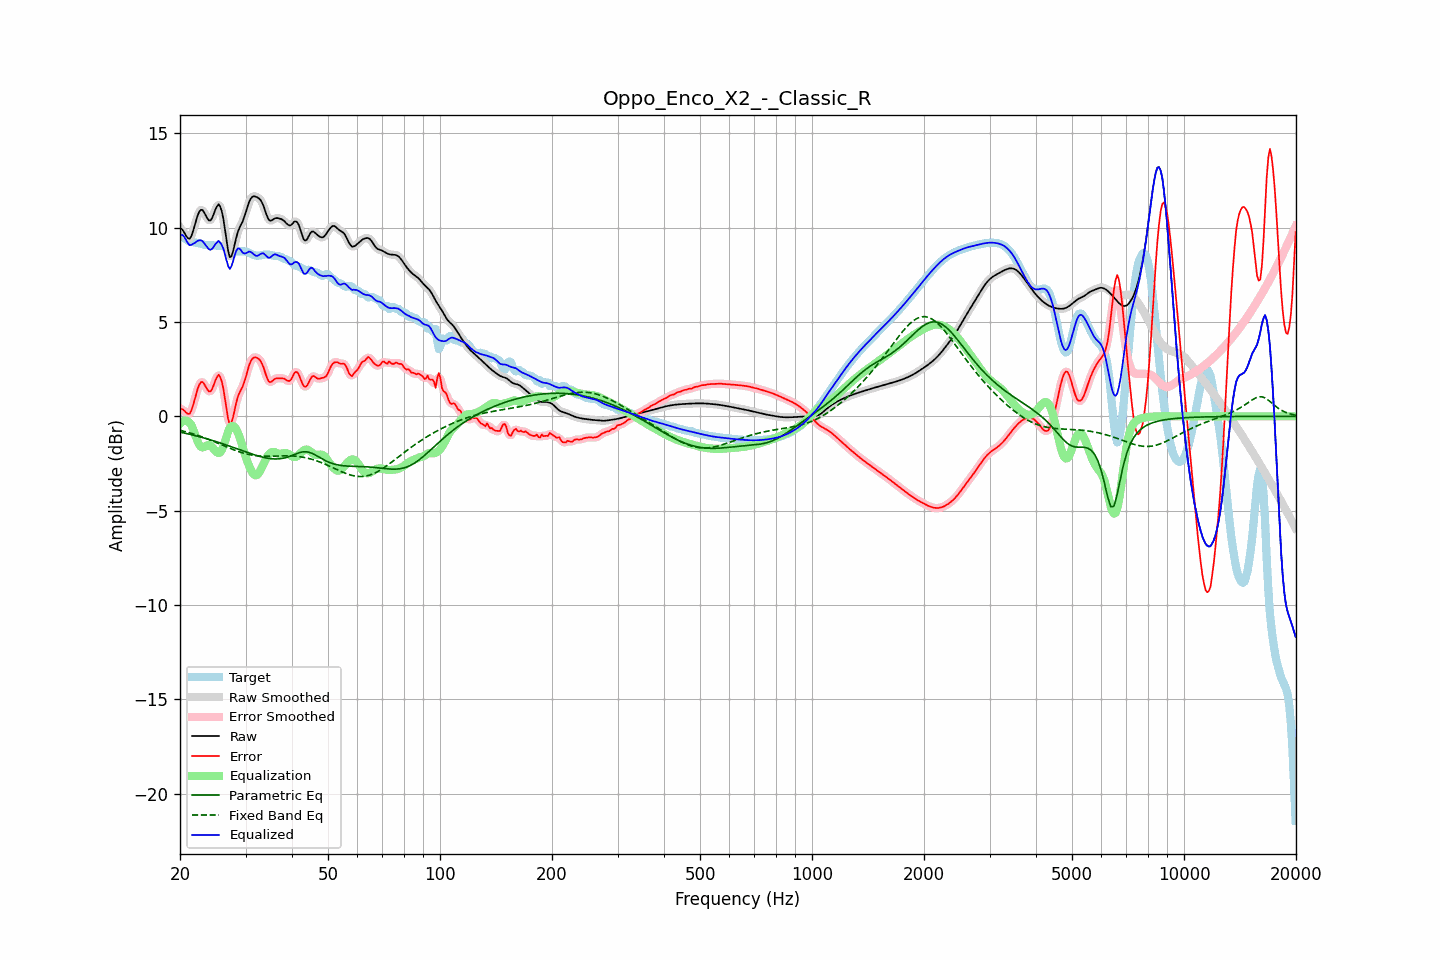

The data file committed next to this chart (first rows):
frequency, raw, error, smoothed, error_smoothed, equalization, parametric_eq, fixed_band_eq, equalized_raw, equalized_smoothed, target
20.00, 9.99, 0.39, 10.02, 0.42, -0.39, -0.84, -0.74, 9.59, 9.62, 9.60
20.20, 9.93, 0.39, 9.90, 0.37, -0.30, -0.86, -0.76, 9.62, 9.60, 9.54
20.40, 9.82, 0.35, 9.79, 0.32, -0.25, -0.87, -0.78, 9.58, 9.54, 9.47
20.61, 9.68, 0.27, 9.68, 0.26, -0.22, -0.89, -0.81, 9.46, 9.45, 9.41
20.81, 9.53, 0.18, 9.53, 0.18, -0.23, -0.91, -0.83, 9.30, 9.30, 9.36
21.02, 9.44, 0.13, 9.43, 0.13, -0.27, -0.93, -0.85, 9.16, 9.16, 9.31
21.23, 9.41, 0.14, 9.44, 0.16, -0.35, -0.95, -0.88, 9.06, 9.09, 9.27
21.44, 9.54, 0.29, 9.55, 0.30, -0.45, -0.97, -0.90, 9.08, 9.10, 9.25
21.66, 9.78, 0.55, 9.77, 0.54, -0.65, -0.99, -0.93, 9.13, 9.12, 9.23
21.87, 10.06, 0.84, 10.06, 0.85, -0.88, -1.01, -0.96, 9.17, 9.18, 9.22
22.09, 10.36, 1.16, 10.36, 1.16, -1.12, -1.04, -0.98, 9.24, 9.24, 9.20
22.31, 10.64, 1.46, 10.63, 1.45, -1.34, -1.06, -1.01, 9.30, 9.29, 9.18
22.54, 10.84, 1.68, 10.83, 1.67, -1.52, -1.08, -1.04, 9.32, 9.32, 9.16
22.76, 10.94, 1.80, 10.93, 1.79, -1.62, -1.10, -1.07, 9.32, 9.31, 9.13
22.99, 10.93, 1.82, 10.91, 1.80, -1.65, -1.13, -1.10, 9.28, 9.26, 9.11
23.22, 10.80, 1.71, 10.80, 1.71, -1.63, -1.15, -1.13, 9.17, 9.17, 9.09
23.45, 10.64, 1.56, 10.64, 1.57, -1.58, -1.18, -1.16, 9.06, 9.06, 9.07
23.69, 10.48, 1.42, 10.48, 1.42, -1.54, -1.20, -1.20, 8.95, 8.95, 9.06
23.92, 10.37, 1.31, 10.39, 1.33, -1.52, -1.22, -1.23, 8.85, 8.86, 9.06
24.16, 10.38, 1.32, 10.40, 1.34, -1.56, -1.25, -1.26, 8.82, 8.84, 9.06
24.40, 10.50, 1.45, 10.52, 1.46, -1.63, -1.28, -1.30, 8.87, 8.88, 9.06
24.65, 10.72, 1.66, 10.71, 1.66, -1.73, -1.30, -1.33, 8.98, 8.98, 9.05
24.89, 10.95, 1.90, 10.95, 1.90, -1.83, -1.33, -1.37, 9.12, 9.12, 9.05
25.14, 11.12, 2.08, 11.13, 2.09, -1.91, -1.36, -1.41, 9.21, 9.22, 9.04
25.39, 11.23, 2.20, 11.19, 2.16, -1.94, -1.38, -1.44, 9.29, 9.25, 9.03
25.65, 11.11, 2.08, 11.11, 2.09, -1.91, -1.41, -1.48, 9.20, 9.20, 9.02
25.91, 10.86, 1.85, 10.85, 1.84, -1.79, -1.44, -1.51, 9.07, 9.06, 9.01
26.16, 10.45, 1.45, 10.42, 1.42, -1.58, -1.47, -1.55, 8.87, 8.84, 9.00
26.43, 9.88, 0.90, 9.87, 0.89, -1.31, -1.50, -1.59, 8.57, 8.56, 8.98
26.69, 9.28, 0.34, 9.27, 0.32, -1.04, -1.53, -1.62, 8.25, 8.23, 8.94
26.96, 8.74, -0.17, 8.77, -0.14, -0.79, -1.56, -1.66, 7.94, 7.97, 8.91
27.23, 8.43, -0.44, 8.49, -0.37, -0.62, -1.59, -1.69, 7.81, 7.87, 8.86
27.50, 8.48, -0.34, 8.49, -0.33, -0.53, -1.62, -1.73, 7.95, 7.96, 8.81
27.77, 8.73, -0.05, 8.72, -0.05, -0.52, -1.65, -1.76, 8.21, 8.21, 8.78
28.05, 9.09, 0.35, 9.08, 0.33, -0.57, -1.68, -1.80, 8.52, 8.51, 8.75
28.33, 9.46, 0.73, 9.44, 0.71, -0.69, -1.71, -1.83, 8.77, 8.75, 8.73
28.62, 9.77, 1.04, 9.75, 1.02, -0.87, -1.74, -1.86, 8.90, 8.88, 8.73
28.90, 9.98, 1.25, 9.98, 1.24, -1.10, -1.77, -1.89, 8.88, 8.87, 8.74
29.19, 10.16, 1.42, 10.16, 1.42, -1.37, -1.80, -1.92, 8.79, 8.79, 8.74
29.48, 10.32, 1.58, 10.35, 1.60, -1.66, -1.83, -1.94, 8.66, 8.68, 8.75
29.78, 10.56, 1.82, 10.56, 1.83, -1.94, -1.86, -1.97, 8.62, 8.63, 8.74
30.08, 10.81, 2.09, 10.82, 2.10, -2.18, -1.89, -1.99, 8.63, 8.64, 8.72
30.38, 11.10, 2.41, 11.10, 2.41, -2.41, -1.92, -2.01, 8.69, 8.68, 8.69
30.68, 11.36, 2.70, 11.34, 2.68, -2.63, -1.95, -2.03, 8.73, 8.71, 8.66
30.99, 11.53, 2.91, 11.52, 2.91, -2.82, -1.98, -2.05, 8.71, 8.70, 8.62
31.30, 11.62, 3.05, 11.62, 3.05, -2.98, -2.01, -2.06, 8.65, 8.65, 8.58
31.61, 11.65, 3.11, 11.65, 3.11, -3.08, -2.03, -2.07, 8.57, 8.57, 8.54
31.93, 11.64, 3.12, 11.64, 3.12, -3.13, -2.06, -2.09, 8.51, 8.51, 8.52
32.24, 11.60, 3.09, 11.61, 3.10, -3.10, -2.09, -2.10, 8.49, 8.50, 8.51
32.57, 11.55, 3.04, 11.55, 3.04, -3.01, -2.11, -2.10, 8.53, 8.54, 8.51
32.89, 11.47, 2.94, 11.46, 2.94, -2.87, -2.14, -2.11, 8.60, 8.59, 8.53
33.22, 11.32, 2.78, 11.32, 2.78, -2.69, -2.16, -2.11, 8.63, 8.63, 8.54
33.55, 11.14, 2.58, 11.12, 2.56, -2.51, -2.18, -2.12, 8.63, 8.61, 8.56
33.89, 10.88, 2.31, 10.88, 2.31, -2.33, -2.20, -2.12, 8.55, 8.55, 8.57
34.23, 10.64, 2.07, 10.64, 2.07, -2.17, -2.21, -2.12, 8.47, 8.47, 8.57
34.57, 10.44, 1.87, 10.46, 1.90, -2.04, -2.23, -2.12, 8.40, 8.42, 8.57
34.92, 10.36, 1.80, 10.37, 1.82, -1.95, -2.24, -2.11, 8.41, 8.42, 8.55
35.27, 10.37, 1.84, 10.37, 1.84, -1.90, -2.25, -2.11, 8.48, 8.47, 8.54
35.62, 10.42, 1.91, 10.42, 1.90, -1.88, -2.26, -2.11, 8.54, 8.54, 8.52
35.97, 10.49, 1.99, 10.47, 1.97, -1.90, -2.26, -2.11, 8.58, 8.57, 8.50
... 635 more rows
